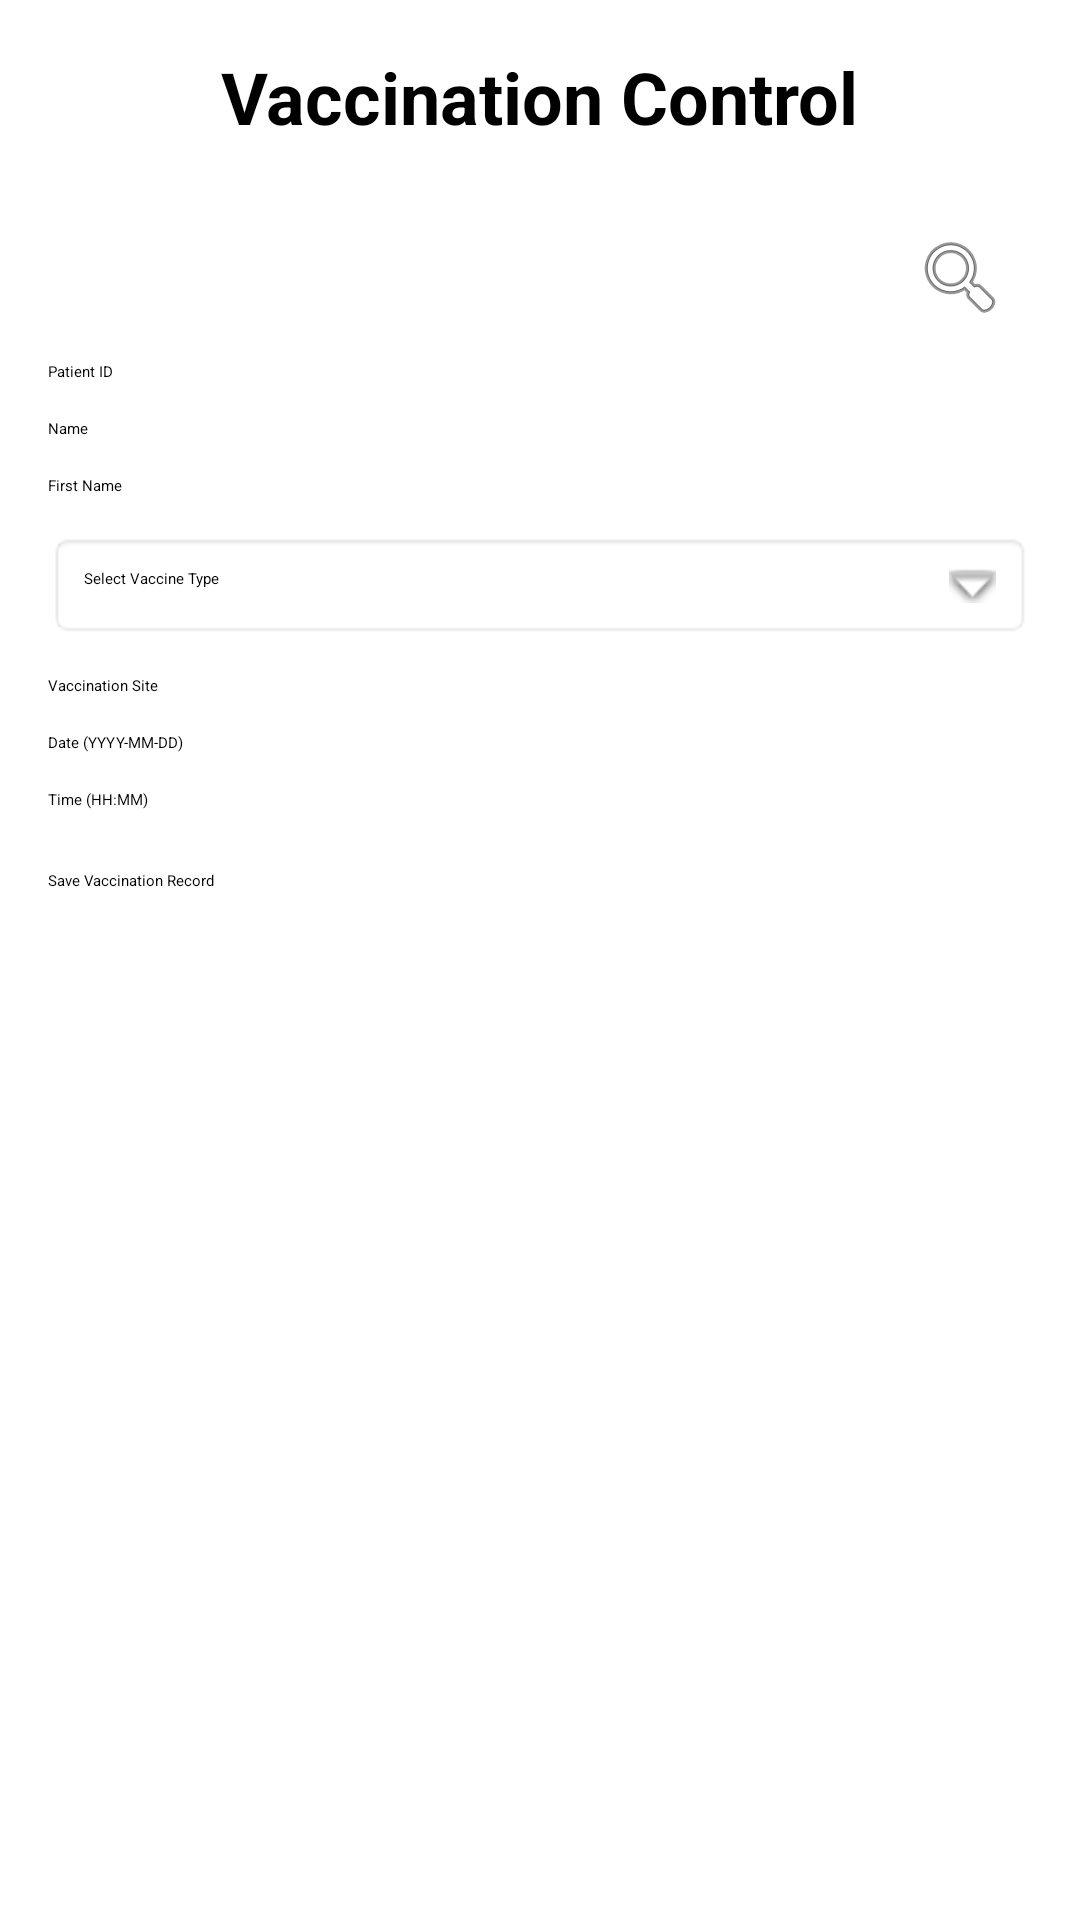

Produce the Android XML layout that renders to this screen, including the resource entries it uses.
<!-- AndroidManifest.xml: application theme Theme.ExamenI -->
<!-- res/layout/activity_vaccine.xml -->
<?xml version="1.0" encoding="utf-8"?>
<ScrollView xmlns:android="http://schemas.android.com/apk/res/android"
    xmlns:app="http://schemas.android.com/apk/res-auto"
    android:id="@+id/main"
    android:layout_width="match_parent"
    android:layout_height="match_parent"
    android:padding="16dp">

    <LinearLayout
        android:layout_width="match_parent"
        android:layout_height="wrap_content"
        android:orientation="vertical">

        
        <TextView
            android:id="@+id/txtTitle"
            android:layout_width="wrap_content"
            android:layout_height="wrap_content"
            android:layout_gravity="center"
            android:paddingBottom="20dp"
            android:text="Vaccination Control"
            android:textSize="24sp"
            android:textStyle="bold"
            android:textColor="#000000" />

        
        <LinearLayout
            android:layout_width="match_parent"
            android:layout_height="wrap_content"
            android:orientation="horizontal"
            android:gravity="right">

            <ImageButton
                android:id="@+id/btnVaccineSearch_vac"
                android:layout_width="48dp"
                android:layout_height="48dp"
                android:padding="8dp"
                android:background="@android:color/transparent"
                android:contentDescription="Search"
                android:src="@android:drawable/ic_menu_search" />
        </LinearLayout>

        
        <EditText
            android:id="@+id/txtId_vac"
            android:layout_width="match_parent"
            android:layout_height="wrap_content"
            android:hint="Patient ID"
            android:inputType="number"
            android:layout_marginTop="4dp" />

        
        <EditText
            android:id="@+id/txtName_vac"
            android:layout_width="match_parent"
            android:layout_height="wrap_content"
            android:layout_marginTop="12dp"
            android:hint="Name"
            android:inputType="textPersonName" />

        
        <EditText
            android:id="@+id/txtFirstName_vac"
            android:layout_width="match_parent"
            android:layout_height="wrap_content"
            android:layout_marginTop="12dp"
            android:hint="First Name"
            android:inputType="textPersonName" />

        
        <TextView
            android:id="@+id/txtVaccineType_vac"
            android:layout_width="match_parent"
            android:layout_height="wrap_content"
            android:layout_marginTop="12dp"
            android:padding="12dp"
            android:hint="Select Vaccine Type"
            android:background="@android:drawable/editbox_background"
            android:drawableRight="@android:drawable/arrow_down_float"
            android:drawablePadding="16dp" />

        
        <EditText
            android:id="@+id/txtSite_vac"
            android:layout_width="match_parent"
            android:layout_height="wrap_content"
            android:layout_marginTop="12dp"
            android:hint="Vaccination Site"
            android:inputType="text" />

        
        <EditText
            android:id="@+id/txtDate_vac"
            android:layout_width="match_parent"
            android:layout_height="wrap_content"
            android:layout_marginTop="12dp"
            android:hint="Date (YYYY-MM-DD)"
            android:focusable="false"
            android:inputType="date" />

        
        <EditText
            android:id="@+id/txtTime_vac"
            android:layout_width="match_parent"
            android:layout_height="wrap_content"
            android:layout_marginTop="12dp"
            android:hint="Time (HH:MM)"
            android:focusable="false"
            android:inputType="time" />

        
        <Button
            android:id="@+id/btnSave"
            android:layout_width="match_parent"
            android:layout_height="wrap_content"
            android:layout_marginTop="20dp"
            android:text="Save Vaccination Record" />

    </LinearLayout>
</ScrollView>
<!-- resources referenced by this layout -->
<resources>

</resources>
